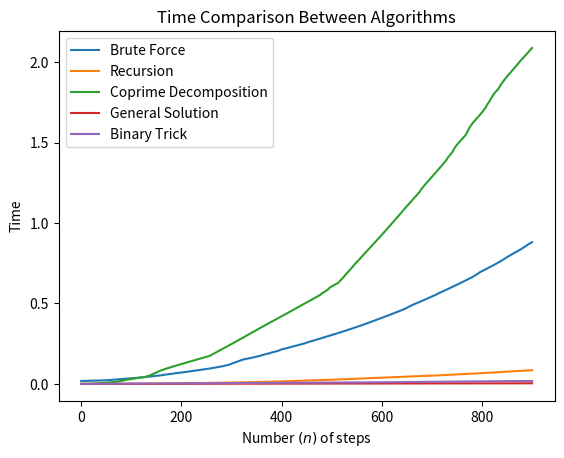

Generate this figure with matplotlib:
import numpy as np
import time
import pandas as pd
import matplotlib.pyplot as plt
from tqdm import tqdm
import pandas as pd

# This is the case for k = 2
n, k = np.arange(1, 900), 2

def bruteforce(n, k):
    vector = np.arange(1, n+1)
    while len(vector[vector!=0])>1:
        for i in np.arange(len(vector)-1):
            if vector[i] != 0:
                for j in np.arange(1,n):
                    if vector[i+j] != 0:
                        vector[i+j] = 0
                        break
        if vector[-1] != 0:
            vector[0] = 0
        vector = vector[vector>0]
    return int(vector[0])

def recursion(n, k):

    if n == 1:
        return 1
    else:
        return (recursion(n - 1, k)+k-1)%n + 1

def coprimes(n):
    prepow = np.power(2, np.floor(np.log(n)/np.log(2)))
    nextpow = np.power(2, np.ceil(np.log(n)/np.log(2)))

    num_people = np.array([])
    survivors = np.array([])

    for i in np.arange(prepow, nextpow):
        num_people = np.append(num_people, i)
        v= 2*i-1
        survivors = np.append(survivors, v)

    return survivors[num_people==n]

def gensol(n):
    i = 0
    while n >= 2**i:
        i=i+1
    val = n-2**(i-1)
    return (2*val)+1

def trick(n):
    win = list(str(bin(n)[2:]))
    win = np.append(win, win[0])
    win = np.delete(win, 0)
    win = int(''.join(win), 2)
    return win

brutecomp = np.array([])
recomp = np.array([])
cocomp = np.array([])
gencomp = np.array([])
tricomp = np.array([])
sol = np.array([])

start = time.time()
for i in tqdm(n):
    bruteforce(int(i), k)
    brutecomp = np.append(brutecomp, time.time()-start)

for i in n:
    sol = np.append(sol, gensol(int(i)))
solution = pd.DataFrame({'Solution' :sol}, index = n)
solution.to_csv('solutions.csv')

start = time.time()
for i in tqdm(n):
    recursion(int(i), k)
    recomp = np.append(recomp, time.time()-start)

start = time.time()
for i in tqdm(n):
    coprimes(int(i))
    cocomp = np.append(cocomp, time.time()-start)

start = time.time()
for i in tqdm(n):
    gensol(int(i))
    gencomp = np.append(gencomp, time.time()-start)

start = time.time()
for i in tqdm(n):
    trick(int(i))
    tricomp = np.append(tricomp, time.time()-start)

df = pd.DataFrame({
                    'BruteForce': brutecomp,
                    'CoprimeDecomposition': cocomp,
                    'GeneralSolution': gencomp,
                    'BinaryTrick': tricomp
                    })

df.to_csv('times_w_r.csv')

plt.title('Time Comparison Between Algorithms')
plt.plot(n, brutecomp)
plt.plot(n, recomp)
plt.plot(n, cocomp)
plt.plot(n, gencomp)
plt.plot(n, tricomp)

# plt.yscale('log') # This changes the graph to a log-graph on the y-axis

plt.xlabel('Number $(n)$ of steps')
plt.ylabel('Time')
plt.legend(['Brute Force', 'Recursion', 'Coprime Decomposition', 'General Solution', 'Binary Trick', '$x^{2}$', '$x^{3}$'])

plt.savefig('time_log.png')
plt.show()
